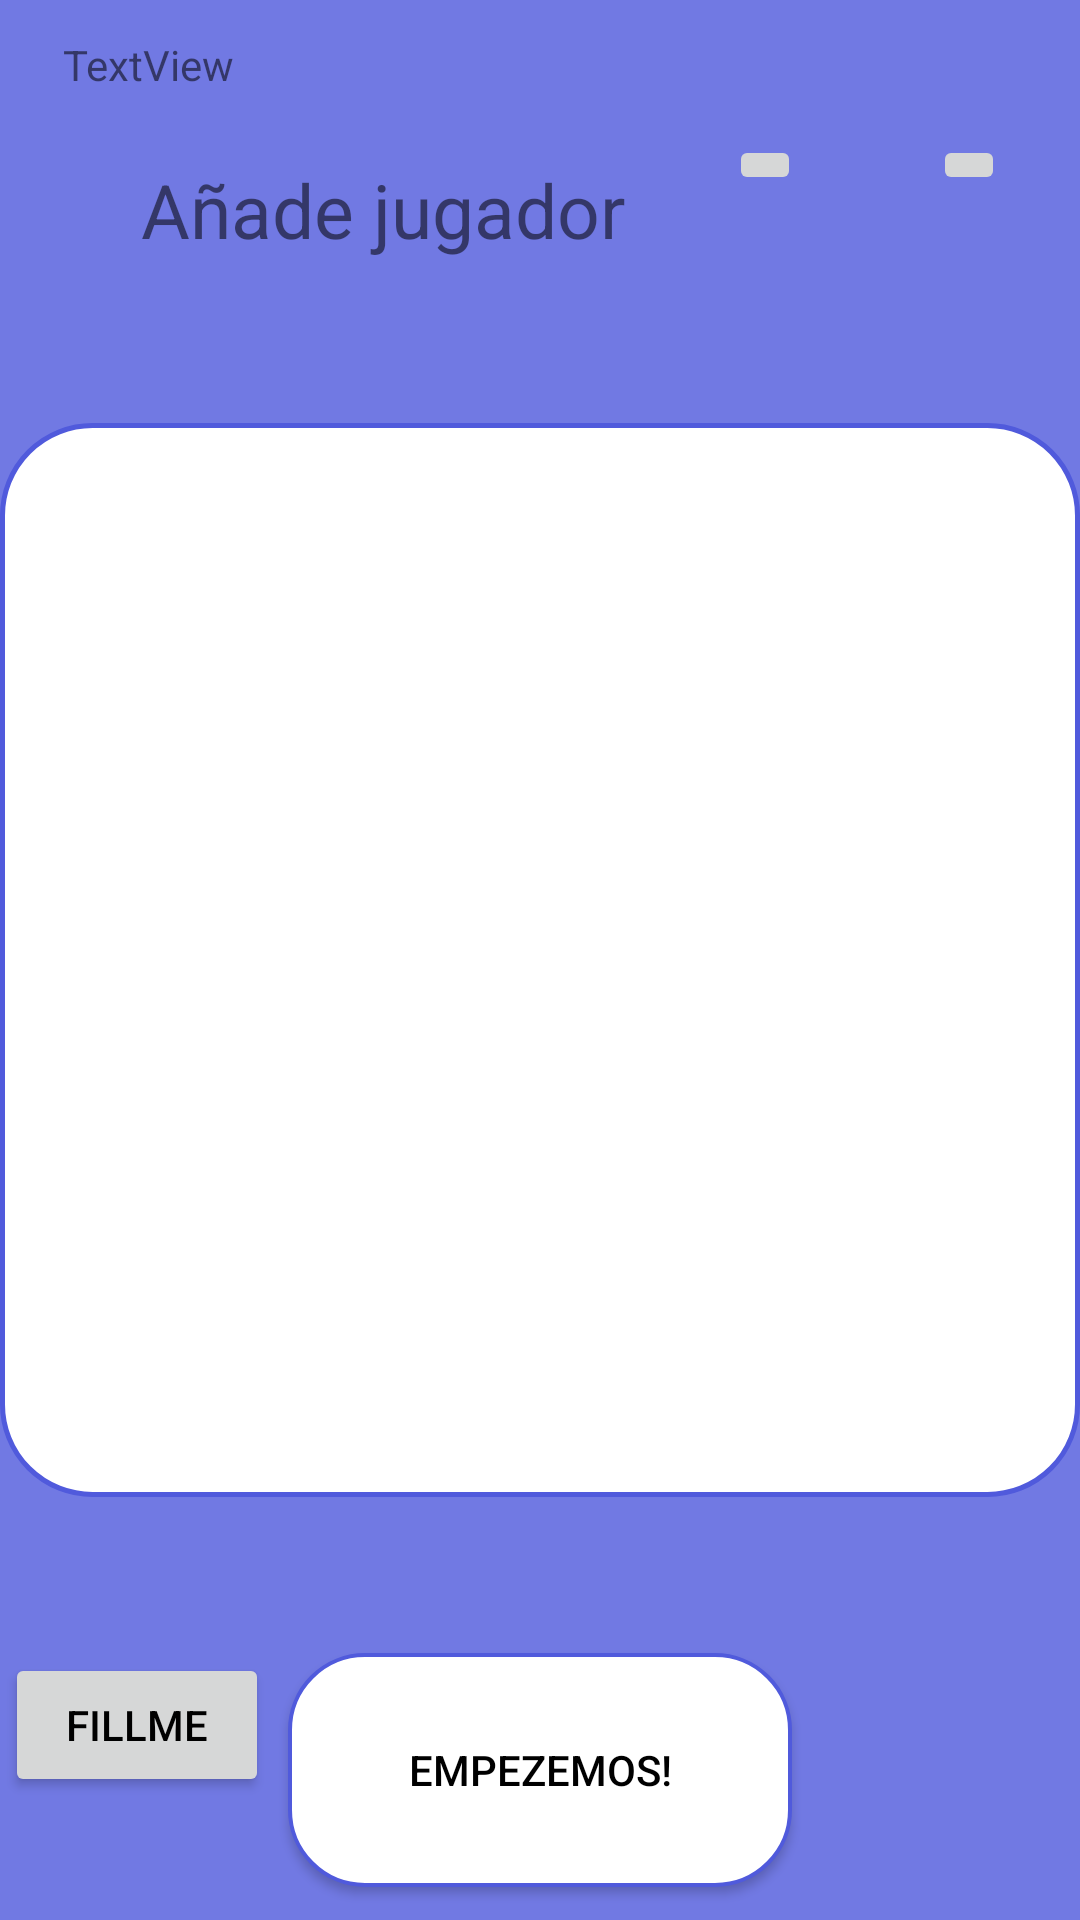

This screen was rendered from an Android layout file. Write that file and the resources it references.
<!-- AndroidManifest.xml: application theme HotterThanHot -->
<!-- res/layout/activity_main_dos.xml -->
<?xml version="1.0" encoding="utf-8"?>
<RelativeLayout
    xmlns:android="http://schemas.android.com/apk/res/android"
    xmlns:app="http://schemas.android.com/apk/res-auto"
    android:layout_width="match_parent"
    android:layout_height="match_parent"
    android:layout_gravity="center"
    android:background="@color/fondo_prueba2">

    <Button
        android:id="@+id/btnStart"
        android:layout_width="168dp"

        android:layout_height="78dp"
        android:layout_alignParentBottom="true"
        android:layout_centerHorizontal="true"
        android:layout_marginBottom="11dp"
        android:background="@drawable/button_pantalla_principal_dos_shape"
        android:text="@string/go" />

    <ImageButton
        android:id="@+id/btnAddPlayer"
        android:layout_width="wrap_content"
        android:layout_height="wrap_content"
        android:layout_alignParentEnd="true"
        android:layout_alignParentTop="true"
        android:layout_marginEnd="93dp"
        android:layout_marginTop="45dp"
        app:srcCompat="@android:drawable/ic_input_add" />

    <ScrollView xmlns:android="http://schemas.android.com/apk/res/android"
        android:layout_width="match_parent"
        android:layout_height="358dp"
        android:layout_alignParentStart="true"
        android:layout_centerVertical="true"
        android:fillViewport="true">

        <TableLayout
            android:id="@+id/llJugadores"
            android:layout_width="match_parent"
            android:layout_height="358dp"
            android:layout_alignParentStart="true"
            android:layout_centerVertical="true"
            android:background="@drawable/table_layout_shape"
            android:orientation="vertical"
            android:scrollbars="vertical"
            android:stretchColumns="1"></TableLayout>
    </ScrollView>

    <TextView
        android:id="@+id/txtAnadirJugadores"
        android:layout_width="wrap_content"
        android:layout_height="wrap_content"
        android:layout_alignParentStart="true"
        android:layout_alignParentTop="true"
        android:layout_marginStart="47dp"
        android:layout_marginTop="53dp"
        android:text="Añade jugador  "
        android:textAlignment="center"
        android:textSize="25dp" />

    <TextView
        android:id="@+id/txtTitulo"
        android:layout_width="wrap_content"
        android:layout_height="wrap_content"
        android:layout_alignParentStart="true"
        android:layout_alignParentTop="true"
        android:layout_marginStart="21dp"
        android:layout_marginTop="12dp"
        android:text="TextView" />

    <ImageButton
        android:id="@+id/btnDelete"
        android:layout_width="wrap_content"
        android:layout_height="wrap_content"
        android:layout_alignParentEnd="true"
        android:layout_alignTop="@+id/btnAddPlayer"
        android:layout_marginEnd="25dp"
        app:srcCompat="@android:drawable/ic_delete" />

    <Button
        android:id="@+id/btnFill"
        android:layout_width="wrap_content"
        android:layout_height="wrap_content"
        android:layout_alignEnd="@+id/txtTitulo"
        android:layout_alignTop="@+id/btnStart"
        android:layout_marginEnd="-12dp"
        android:text="FillMe" />

</RelativeLayout>
<!-- resources referenced by this layout -->
<resources>
  <color name="fondo_prueba2">#7179E3</color>
  
  
  
      // Different fragment colors
  <!-- drawable button_pantalla_principal_dos_shape (drawable) -->
  <?xml version="1.0" encoding="utf-8"?>
  <shape xmlns:android="http://schemas.android.com/apk/res/android"
      android:shape= "rectangle">
      <gradient
          android:startColor="#FFFF"
          android:endColor="#FFFF"
          android:angle="270" />
      <corners android:radius="25dp" />
      <stroke
          android:width="4px"
          android:color="#505ADC"
          />
  
  </shape>
  <!-- drawable table_layout_shape (drawable) -->
  <?xml version="1.0" encoding="utf-8"?>
  <shape xmlns:android="http://schemas.android.com/apk/res/android"
      android:shape= "rectangle">
      <gradient android:startColor="#FFFFFF"
          android:endColor="#FFFFFF"
          android:angle="90" />
      <corners android:radius="30dp" />
      <stroke android:width="5px" android:color="#505ADC" />
  </shape>
  <string name="go">Empezemos!</string>
  <style name="HotterThanHot" parent="Base.Theme.AppCompat.Light.DarkActionBar">
          <item name="android:colorPrimary">@color/fondo_prueba1</item>
          <item name="android:textColorPrimary">@color/colorBlack</item>
          <item name="android:statusBarColor">@color/colorText</item>
      </style>
  <color name="fondo_prueba1">#5D8EE8</color>
  <color name="colorBlack">#000000</color>
  <color name="colorText">#1f1d24</color>
  
      // Background colors
</resources>
